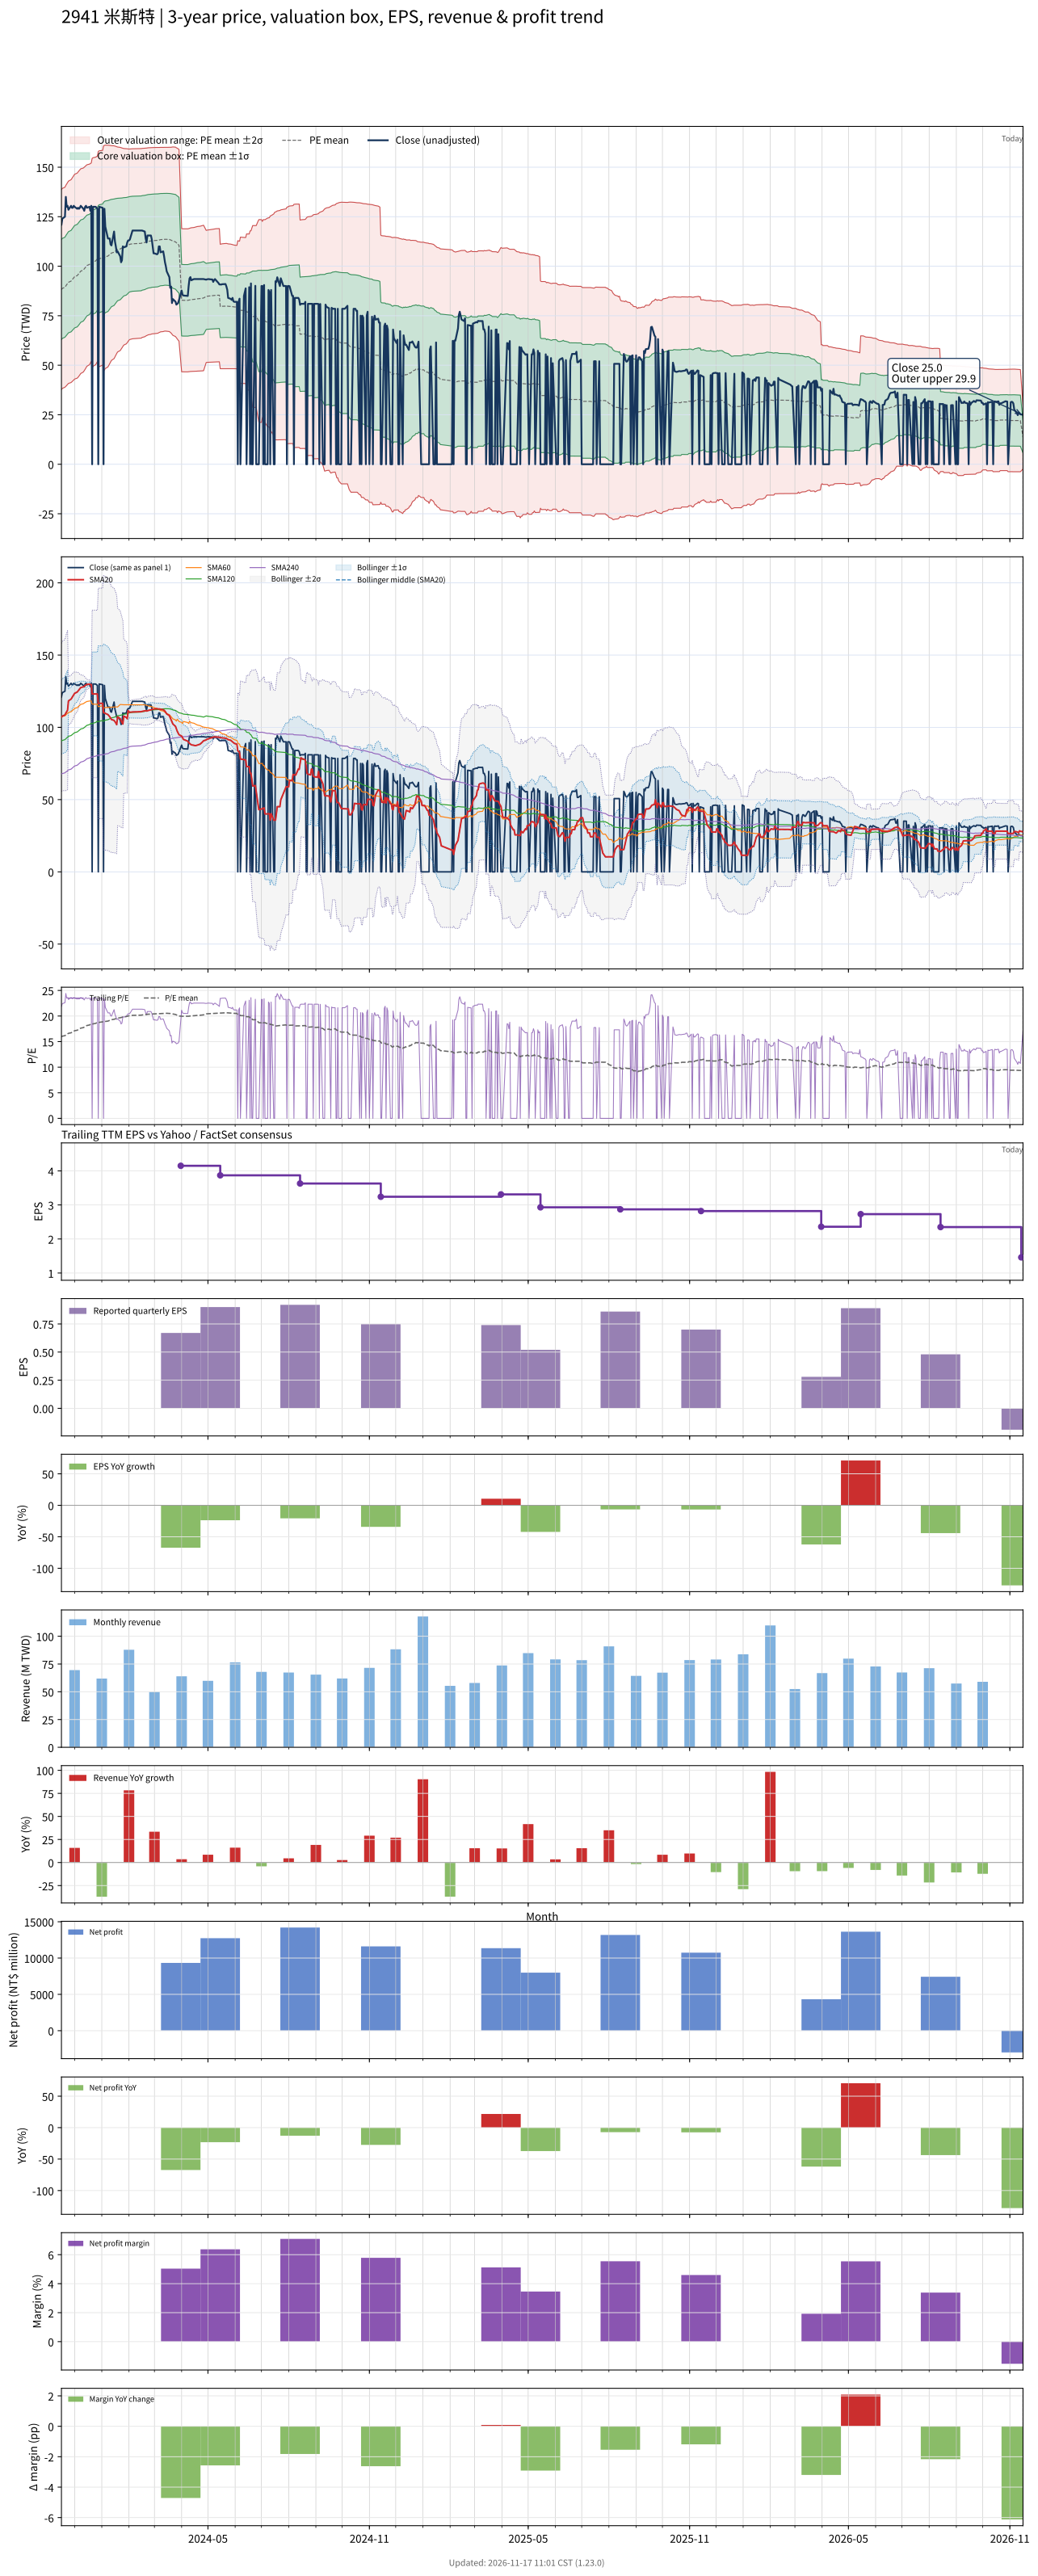

The data file committed next to this chart (first rows):
# chart-version: skill-stock-dynamic-val…
date, close, available_date, period_end, eps, ttm_eps, pe, pe_mean, pe_std, price_m2, price_m1, price_mean, price_p1, price_p2, forward_eps, forward_pe, forward_pe_mean, forward_pe_std, forward_price_m2, forward_price_m1, forward_price_mean, forward_price_p1, forward_price_p2, sma20
2023-11-16, 121, 2023-11-14, 2023-09-30, 1.14, 5.53, 21.88, 15.95, 4.567, 37.68, 62.94, 88.2, 113.5, 138.7, , , , , , , , , , 107
2023-11-17, 124, 2023-11-14, 2023-09-30, 1.14, 5.53, 22.42, 16.06, 4.566, 38.29, 63.54, 88.79, 114, 139.3, , , , , , , , , , 107.8
2023-11-20, 125, 2023-11-14, 2023-09-30, 1.14, 5.53, 22.6, 16.16, 4.566, 38.89, 64.14, 89.39, 114.6, 139.9, , , , , , , , , , 108.5
2023-11-21, 135, 2023-11-14, 2023-09-30, 1.14, 5.53, 24.41, 16.29, 4.589, 39.31, 64.69, 90.07, 115.4, 140.8, , , , , , , , , , 109.8
2023-11-22, 130, 2023-11-14, 2023-09-30, 1.14, 5.53, 23.51, 16.4, 4.598, 39.84, 65.27, 90.69, 116.1, 141.5, , , , , , , , , , 110.8
2023-11-23, 130.5, 2023-11-14, 2023-09-30, 1.14, 5.53, 23.6, 16.51, 4.611, 40.31, 65.81, 91.3, 116.8, 142.3, , , , , , , , , , 111.9
2023-11-24, 128.5, 2023-11-14, 2023-09-30, 1.14, 5.53, 23.24, 16.62, 4.619, 40.8, 66.34, 91.89, 117.4, 143, , , , , , , , , , 118.3
2023-11-27, 130.5, 2023-11-14, 2023-09-30, 1.14, 5.53, 23.6, 16.72, 4.631, 41.25, 66.86, 92.47, 118.1, 143.7, , , , , , , , , , 119.5
2023-11-28, 129.5, 2023-11-14, 2023-09-30, 1.14, 5.53, 23.42, 16.82, 4.645, 41.66, 67.35, 93.03, 118.7, 144.4, , , , , , , , , , 120.5
2023-11-29, 129.5, 2023-11-14, 2023-09-30, 1.14, 5.53, 23.42, 16.92, 4.656, 42.09, 67.84, 93.59, 119.3, 145.1, , , , , , , , , , 121.5
2023-11-30, 130.5, 2023-11-14, 2023-09-30, 1.14, 5.53, 23.6, 17.03, 4.667, 42.53, 68.34, 94.15, 120, 145.8, , , , , , , , , , 122.5
2023-12-01, 130, 2023-11-14, 2023-09-30, 1.14, 5.53, 23.51, 17.13, 4.675, 43, 68.85, 94.71, 120.6, 146.4, , , , , , , , , , 123.5
2023-12-04, 129, 2023-11-14, 2023-09-30, 1.14, 5.53, 23.33, 17.22, 4.681, 43.48, 69.36, 95.25, 121.1, 147, , , , , , , , , , 124.5
2023-12-05, 129.5, 2023-11-14, 2023-09-30, 1.14, 5.53, 23.42, 17.32, 4.687, 43.95, 69.87, 95.79, 121.7, 147.6, , , , , , , , , , 125.2
2023-12-06, 129, 2023-11-14, 2023-09-30, 1.14, 5.53, 23.33, 17.42, 4.685, 44.53, 70.44, 96.35, 122.3, 148.2, , , , , , , , , , 126
2023-12-07, 129.5, 2023-11-14, 2023-09-30, 1.14, 5.53, 23.42, 17.52, 4.681, 45.14, 71.03, 96.91, 122.8, 148.7, , , , , , , , , , 126.9
2023-12-08, 130.5, 2023-11-14, 2023-09-30, 1.14, 5.53, 23.6, 17.63, 4.673, 45.81, 71.65, 97.5, 123.3, 149.2, , , , , , , , , , 127.5
2023-12-11, 129, 2023-11-14, 2023-09-30, 1.14, 5.53, 23.33, 17.74, 4.657, 46.58, 72.33, 98.08, 123.8, 149.6, , , , , , , , , , 128
2023-12-12, 128, 2023-11-14, 2023-09-30, 1.14, 5.53, 23.15, 17.83, 4.646, 47.24, 72.93, 98.62, 124.3, 150, , , , , , , , , , 128.4
2023-12-13, 130, 2023-11-14, 2023-09-30, 1.14, 5.53, 23.51, 17.94, 4.634, 47.94, 73.57, 99.19, 124.8, 150.4, , , , , , , , , , 128.9
2023-12-14, 130.5, 2023-11-14, 2023-09-30, 1.14, 5.53, 23.6, 18.04, 4.618, 48.7, 74.24, 99.77, 125.3, 150.8, , , , , , , , , , 129.4
2023-12-15, 129.5, 2023-11-14, 2023-09-30, 1.14, 5.53, 23.42, 18.14, 4.599, 49.47, 74.91, 100.3, 125.8, 151.2, , , , , , , , , , 129.7
2023-12-18, 130, 2023-11-14, 2023-09-30, 1.14, 5.53, 23.51, 18.25, 4.58, 50.26, 75.59, 100.9, 126.2, 151.6, , , , , , , , , , 129.9
2023-12-19, 128, 2023-11-14, 2023-09-30, 1.14, 5.53, 23.15, 18.35, 4.552, 51.13, 76.3, 101.5, 126.6, 151.8, , , , , , , , , , 129.6
2023-12-20, 130.5, 2023-11-14, 2023-09-30, 1.14, 5.53, 23.6, 18.45, 4.527, 51.98, 77.02, 102.1, 127.1, 152.1, , , , , , , , , , 129.6
2023-12-21, 0.000000, 2023-11-14, 2023-09-30, 1.14, 5.53, 0.000000, 18.36, 4.784, 48.63, 75.08, 101.5, 128, 154.5, , , , , , , , , , 123.1
2023-12-22, 130, 2023-11-14, 2023-09-30, 1.14, 5.53, 23.51, 18.46, 4.762, 49.44, 75.77, 102.1, 128.4, 154.8, , , , , , , , , , 123.2
2023-12-25, 130, 2023-11-14, 2023-09-30, 1.14, 5.53, 23.51, 18.56, 4.739, 50.25, 76.46, 102.7, 128.9, 155.1, , , , , , , , , , 123.1
2023-12-26, 129.5, 2023-11-14, 2023-09-30, 1.14, 5.53, 23.42, 18.66, 4.716, 51.05, 77.13, 103.2, 129.3, 155.4, , , , , , , , , , 123.1
2023-12-27, 129, 2023-11-14, 2023-09-30, 1.14, 5.53, 23.33, 18.76, 4.69, 51.88, 77.81, 103.7, 129.7, 155.6, , , , , , , , , , 123.1
2023-12-28, 0.000000, 2023-11-14, 2023-09-30, 1.14, 5.53, 0.000000, 18.66, 4.952, 48.45, 75.83, 103.2, 130.6, 158, , , , , , , , , , 116.6
2023-12-29, 130, 2023-11-14, 2023-09-30, 1.14, 5.53, 23.51, 18.76, 4.928, 49.26, 76.51, 103.8, 131, 158.3, , , , , , , , , , 116.6
2024-01-02, 129.5, 2023-11-14, 2023-09-30, 1.14, 5.53, 23.42, 18.86, 4.9, 50.12, 77.22, 104.3, 131.4, 158.5, , , , , , , , , , 116.6
2024-01-03, 0.000000, 2023-11-14, 2023-09-30, 1.14, 5.53, 0.000000, 18.77, 5.149, 46.84, 75.31, 103.8, 132.3, 160.7, , , , , , , , , , 110.1
2024-01-04, 129, 2023-11-14, 2023-09-30, 1.14, 5.53, 23.33, 18.86, 5.129, 47.57, 75.94, 104.3, 132.7, 161, , , , , , , , , , 110.1
2024-01-05, 120, 2023-11-14, 2023-09-30, 1.14, 5.53, 21.7, 18.94, 5.1, 48.34, 76.54, 104.7, 132.9, 161.1, , , , , , , , , , 109.7
2024-01-08, 114, 2023-11-14, 2023-09-30, 1.14, 5.53, 20.61, 19.01, 5.063, 49.13, 77.13, 105.1, 133.1, 161.1, , , , , , , , , , 108.8
2024-01-09, 114, 2023-11-14, 2023-09-30, 1.14, 5.53, 20.61, 19.08, 5.023, 49.97, 77.75, 105.5, 133.3, 161.1, , , , , , , , , , 108.1
2024-01-10, 114, 2023-11-14, 2023-09-30, 1.14, 5.53, 20.61, 19.16, 4.982, 50.83, 78.38, 105.9, 133.5, 161, , , , , , , , , , 107.4
2024-01-11, 111, 2023-11-14, 2023-09-30, 1.14, 5.53, 20.07, 19.22, 4.942, 51.62, 78.95, 106.3, 133.6, 161, , , , , , , , , , 106.4
2024-01-12, 110.5, 2023-11-14, 2023-09-30, 1.14, 5.53, 19.98, 19.28, 4.901, 52.43, 79.54, 106.6, 133.7, 160.8, , , , , , , , , , 105.4
2024-01-15, 117.5, 2023-11-14, 2023-09-30, 1.14, 5.53, 21.25, 19.36, 4.858, 53.34, 80.21, 107.1, 133.9, 160.8, , , , , , , , , , 104.8
2024-01-16, 112.5, 2023-11-14, 2023-09-30, 1.14, 5.53, 20.34, 19.43, 4.811, 54.24, 80.85, 107.5, 134.1, 160.7, , , , , , , , , , 104
2024-01-17, 110, 2023-11-14, 2023-09-30, 1.14, 5.53, 19.89, 19.49, 4.766, 55.1, 81.45, 107.8, 134.2, 160.5, , , , , , , , , , 103
2024-01-18, 107, 2023-11-14, 2023-09-30, 1.14, 5.53, 19.35, 19.55, 4.72, 55.93, 82.03, 108.1, 134.2, 160.3, , , , , , , , , , 101.9
2024-01-19, 107.5, 2023-11-14, 2023-09-30, 1.14, 5.53, 19.44, 19.61, 4.679, 56.69, 82.56, 108.4, 134.3, 160.2, , , , , , , , , , 107.2
2024-01-22, 105, 2023-11-14, 2023-09-30, 1.14, 5.53, 18.99, 19.66, 4.638, 57.41, 83.06, 108.7, 134.4, 160, , , , , , , , , , 106
2024-01-23, 102, 2023-11-14, 2023-09-30, 1.14, 5.53, 18.44, 19.7, 4.6, 58.09, 83.53, 109, 134.4, 159.8, , , , , , , , , , 104.6
2024-01-24, 103, 2023-11-14, 2023-09-30, 1.14, 5.53, 18.63, 19.75, 4.567, 58.69, 83.94, 109.2, 134.4, 159.7, , , , , , , , , , 103.3
2024-01-25, 110, 2023-11-14, 2023-09-30, 1.14, 5.53, 19.89, 19.8, 4.525, 59.46, 84.49, 109.5, 134.5, 159.6, , , , , , , , , , 102.3
2024-01-26, 109.5, 2023-11-14, 2023-09-30, 1.14, 5.53, 19.8, 19.85, 4.489, 60.15, 84.97, 109.8, 134.6, 159.4, , , , , , , , , , 107.8
2024-01-29, 110, 2023-11-14, 2023-09-30, 1.14, 5.53, 19.89, 19.9, 4.455, 60.8, 85.44, 110.1, 134.7, 159.3, , , , , , , , , , 106.8
2024-01-30, 112, 2023-11-14, 2023-09-30, 1.14, 5.53, 20.25, 19.95, 4.428, 61.37, 85.85, 110.3, 134.8, 159.3, , , , , , , , , , 105.9
2024-01-31, 113, 2023-11-14, 2023-09-30, 1.14, 5.53, 20.43, 20.01, 4.392, 62.06, 86.35, 110.6, 134.9, 159.2, , , , , , , , , , 111.6
2024-02-01, 113, 2023-11-14, 2023-09-30, 1.14, 5.53, 20.43, 20.06, 4.362, 62.68, 86.8, 110.9, 135, 159.2, , , , , , , , , , 110.8
2024-02-02, 113.5, 2023-11-14, 2023-09-30, 1.14, 5.53, 20.52, 20.09, 4.35, 62.99, 87.05, 111.1, 135.2, 159.2, , , , , , , , , , 110.5
2024-02-05, 118, 2023-11-14, 2023-09-30, 1.14, 5.53, 21.34, 20.13, 4.338, 63.35, 87.34, 111.3, 135.3, 159.3, , , , , , , , , , 110.7
2024-02-15, 118, 2023-11-14, 2023-09-30, 1.14, 5.53, 21.34, 20.17, 4.327, 63.68, 87.62, 111.5, 135.5, 159.4, , , , , , , , , , 110.8
2024-02-16, 118, 2023-11-14, 2023-09-30, 1.14, 5.53, 21.34, 20.21, 4.316, 64.04, 87.9, 111.8, 135.6, 159.5, , , , , , , , , , 111
... 667 more rows
